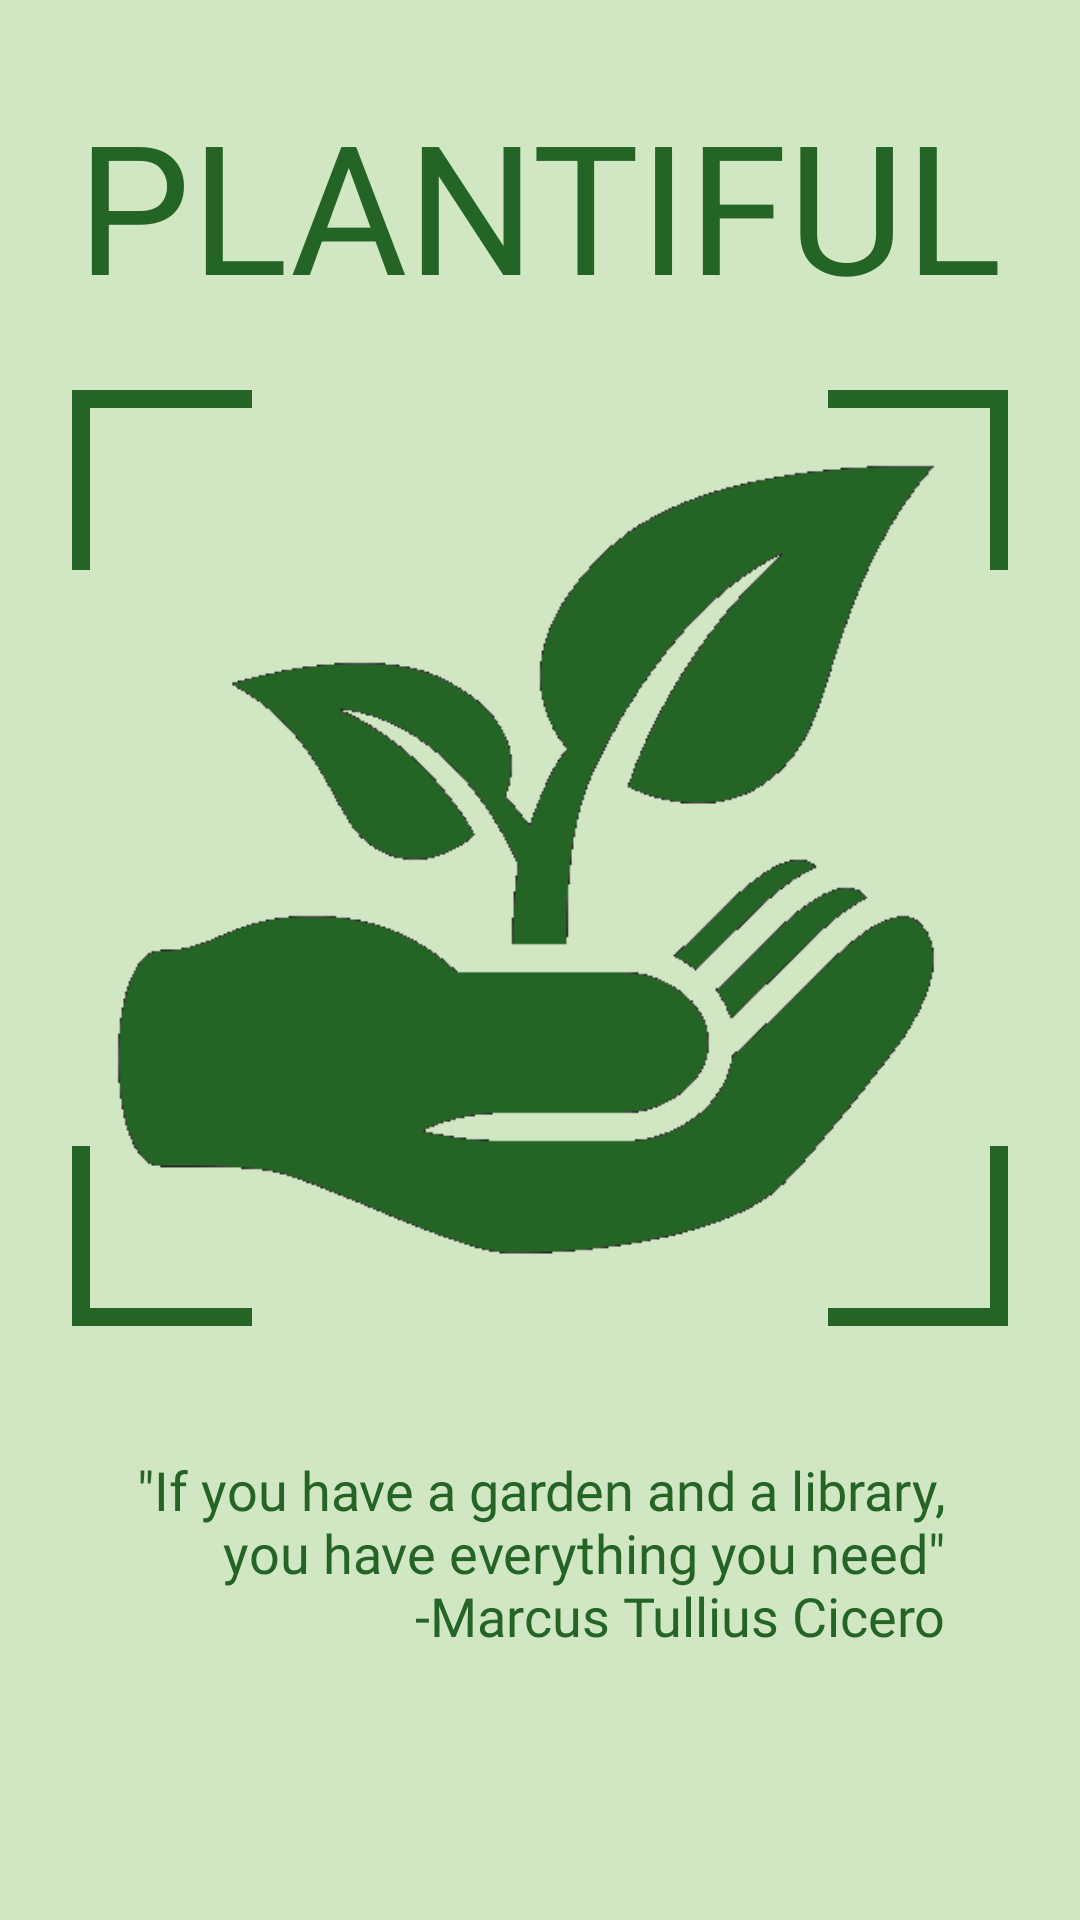

Here is an Android app screen rendered from its layout file. Give the layout XML and the strings, colors and styles it references.
<!-- AndroidManifest.xml: application theme AppTheme -->
<!-- res/layout/activity_splash_screen.xml -->
<?xml version="1.0" encoding="utf-8"?>
<androidx.constraintlayout.widget.ConstraintLayout xmlns:android="http://schemas.android.com/apk/res/android"
    xmlns:app="http://schemas.android.com/apk/res-auto"
    xmlns:tools="http://schemas.android.com/tools"
    android:layout_width="match_parent"
    android:layout_height="match_parent"
    android:background="@color/colorAccent"
    tools:context=".SplashScreen">

    <ImageView
        android:id="@+id/connect_image"
        android:layout_width="300dp"
        android:layout_height="300dp"
        android:contentDescription="@string/connect"
        app:layout_constraintBottom_toBottomOf="parent"
        app:layout_constraintEnd_toEndOf="parent"
        app:layout_constraintStart_toStartOf="parent"
        app:layout_constraintTop_toTopOf="parent"
        app:layout_constraintVertical_bias="0.4"
        app:srcCompat="@drawable/plant" />

    <TextView
        android:id="@+id/textView19"
        android:layout_width="wrap_content"
        android:layout_height="wrap_content"
        android:fontFamily="@font/lilita_one"
        android:text="@string/plantiful"
        android:textColor="@color/colorPrimaryDark"
        android:textSize="60sp"
        app:layout_constraintBottom_toTopOf="@+id/connect_image"
        app:layout_constraintEnd_toEndOf="parent"
        app:layout_constraintStart_toStartOf="parent"
        app:layout_constraintTop_toTopOf="parent" />

    <TextView
        android:id="@+id/textView34"
        android:layout_width="wrap_content"
        android:layout_height="wrap_content"
        android:fontFamily="@font/lilita_one"
        android:gravity="end"
        android:text="@string/if_you_have_a_garden_and_a_library_nyou_have_everything_you_need_n_marcus_tullius_cicero"
        android:textColor="@color/colorPrimaryDark"
        android:textSize="18sp"
        app:layout_constraintBottom_toBottomOf="parent"
        app:layout_constraintEnd_toEndOf="parent"
        app:layout_constraintStart_toStartOf="parent"
        app:layout_constraintTop_toBottomOf="@+id/connect_image"
        app:layout_constraintVertical_bias="0.35" />

    <View
        android:id="@+id/divider6"
        android:layout_width="6dp"
        android:layout_height="54dp"
        android:background="@color/colorPrimaryDark"
        app:layout_constraintEnd_toStartOf="@+id/connect_image"
        app:layout_constraintTop_toTopOf="@+id/connect_image" />

    <View
        android:id="@+id/divider7"
        android:layout_width="6dp"
        android:layout_height="54dp"
        android:background="@color/colorPrimaryDark"
        app:layout_constraintBottom_toBottomOf="@+id/connect_image"
        app:layout_constraintEnd_toStartOf="@+id/connect_image" />

    <View
        android:id="@+id/divider8"
        android:layout_width="6dp"
        android:layout_height="54dp"
        android:background="@color/colorPrimaryDark"
        app:layout_constraintBottom_toBottomOf="@+id/connect_image"
        app:layout_constraintStart_toEndOf="@+id/connect_image" />

    <View
        android:id="@+id/divider9"
        android:layout_width="6dp"
        android:layout_height="54dp"
        android:background="@color/colorPrimaryDark"
        app:layout_constraintStart_toEndOf="@+id/connect_image"
        app:layout_constraintTop_toTopOf="@+id/connect_image" />

    <View
        android:id="@+id/divider10"
        android:layout_width="60dp"
        android:layout_height="6dp"
        android:background="@color/colorPrimaryDark"
        app:layout_constraintBottom_toTopOf="@+id/connect_image"
        app:layout_constraintStart_toStartOf="@+id/divider6" />

    <View
        android:id="@+id/divider11"
        android:layout_width="60dp"
        android:layout_height="6dp"
        android:background="@color/colorPrimaryDark"
        app:layout_constraintBottom_toTopOf="@+id/connect_image"
        app:layout_constraintEnd_toEndOf="@+id/divider9" />

    <View
        android:id="@+id/divider12"
        android:layout_width="60dp"
        android:layout_height="6dp"
        android:background="@color/colorPrimaryDark"
        app:layout_constraintEnd_toEndOf="@+id/divider9"
        app:layout_constraintTop_toBottomOf="@+id/connect_image" />

    <View
        android:id="@+id/divider13"
        android:layout_width="60dp"
        android:layout_height="6dp"
        android:background="@color/colorPrimaryDark"
        app:layout_constraintStart_toStartOf="@+id/divider7"
        app:layout_constraintTop_toBottomOf="@+id/connect_image" />
</androidx.constraintlayout.widget.ConstraintLayout>
<!-- resources referenced by this layout -->
<resources>
  <color name="colorAccent">#D1E6C3</color>
  <color name="colorPrimaryDark">#246424</color>
  <!-- drawable plant: png bitmap (drawable, 23815 bytes) -->
  <string name="connect">Connect</string>
  <string name="if_you_have_a_garden_and_a_library_nyou_have_everything_you_need_n_marcus_tullius_cicero">\"If you have a garden and a library,\nyou have everything you need\"\n-Marcus Tullius Cicero</string>
  <string name="plantiful">PLANTIFUL</string>
  <style name="AppTheme" parent="Theme.AppCompat.DayNight.NoActionBar">
          
          <item name="colorPrimary">@color/colorPrimary</item>
          <item name="colorPrimaryDark">@color/colorPrimaryDark</item>
          <item name="colorAccent">@color/colorAccent</item>
          <item name="android:actionOverflowButtonStyle">@style/MyCustomTheme.OverFlow</item>
      </style>
  <color name="colorPrimary">#7EDF63</color>
  <style name="MyCustomTheme.OverFlow">
          <item name="android:src">@drawable/ic_more_vert_black_24dp</item>
      </style>
</resources>
